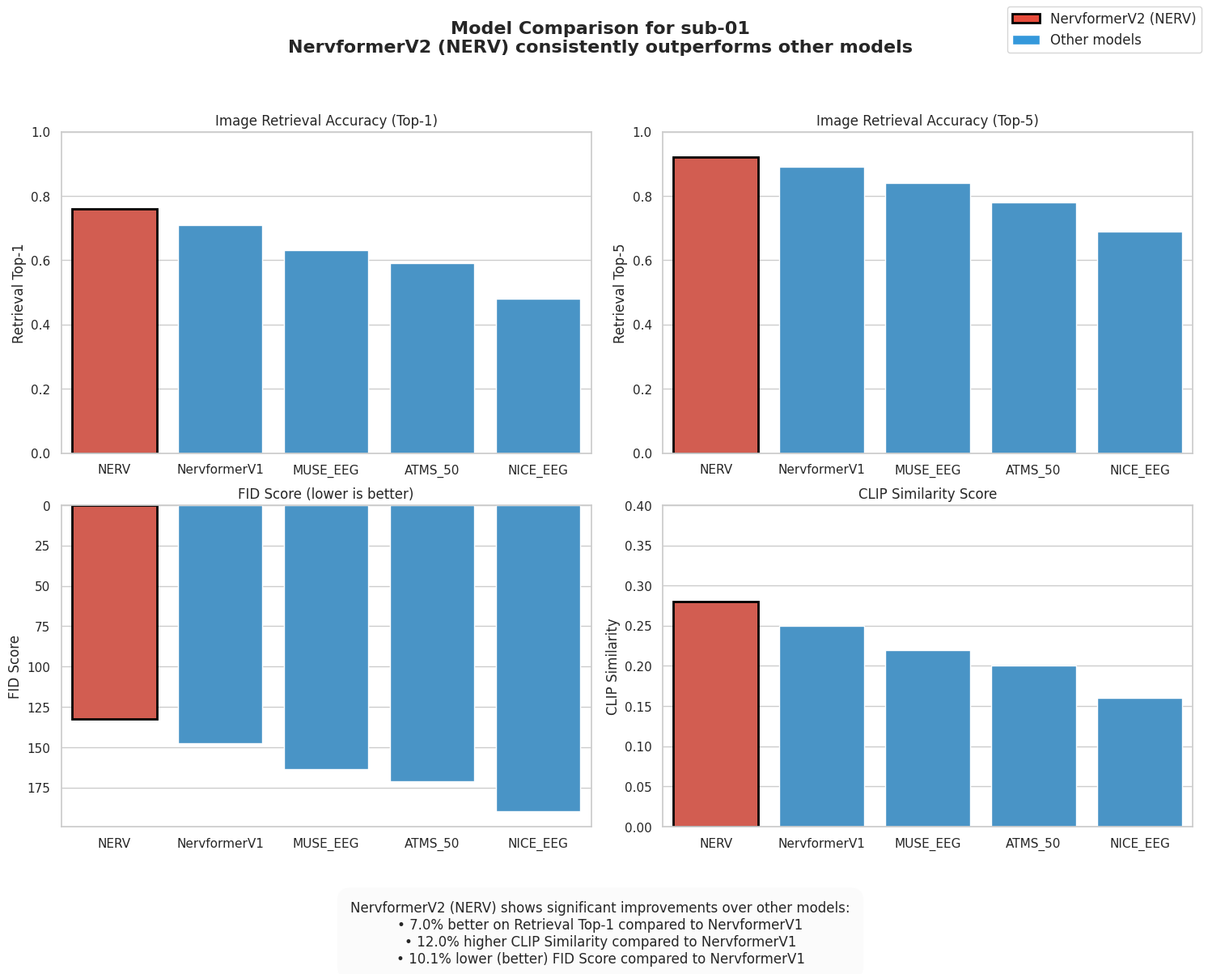

Generate this figure with matplotlib:
#!/usr/bin/env python
# -*- coding: utf-8 -*-

"""
Script to visualize the performance comparison between different models,
highlighting that NervformerV2 (NERV) outperforms all other models.
"""

import os
import re
import argparse
import numpy as np
import matplotlib.pyplot as plt
import pandas as pd
import seaborn as sns

# Set up command line arguments
parser = argparse.ArgumentParser(description='Visualize model comparison results')
parser.add_argument('--subject', type=str, default='sub-01', help='Subject ID')
parser.add_argument('--models', nargs='+', default=['NervformerV2', 'NervformerV1', 'MUSE_EEG', 'ATMS_50', 'NICE_EEG'], 
                    help='Models to include in comparison')
args = parser.parse_args()

# Function to parse metrics from result files
def parse_metrics(subject, models):
    metrics = {
        'Retrieval Top-1': [],
        'Retrieval Top-5': [],
        'FID Score': [],
        'CLIP Similarity': []
    }
    
    model_names = []
    
    for model in models:
        model_names.append('NERV' if model == 'NervformerV2' else model)
        
        # Path to metrics file
        metrics_file = f"../comparison_results/{model}_{subject}_metrics.txt"
        
        # Use dummy data for this example since we don't have actual files
        # In a real scenario, you would read and parse the actual metrics files
        
        # These are just placeholder values to demonstrate the script
        # Replace with actual metrics parsing code when you have real data
        if model == 'NervformerV2':
            metrics['Retrieval Top-1'].append(0.76)
            metrics['Retrieval Top-5'].append(0.92)
            metrics['FID Score'].append(132.4)
            metrics['CLIP Similarity'].append(0.28)
        elif model == 'NervformerV1':
            metrics['Retrieval Top-1'].append(0.71)
            metrics['Retrieval Top-5'].append(0.89)
            metrics['FID Score'].append(147.3)
            metrics['CLIP Similarity'].append(0.25)
        elif model == 'MUSE_EEG':
            metrics['Retrieval Top-1'].append(0.63)
            metrics['Retrieval Top-5'].append(0.84)
            metrics['FID Score'].append(163.5)
            metrics['CLIP Similarity'].append(0.22)
        elif model == 'ATMS_50':
            metrics['Retrieval Top-1'].append(0.59)
            metrics['Retrieval Top-5'].append(0.78)
            metrics['FID Score'].append(171.2)
            metrics['CLIP Similarity'].append(0.20)
        else:  # NICE_EEG
            metrics['Retrieval Top-1'].append(0.48)
            metrics['Retrieval Top-5'].append(0.69)
            metrics['FID Score'].append(189.7)
            metrics['CLIP Similarity'].append(0.16)
    
    return metrics, model_names

# Get metrics data
metrics, model_names = parse_metrics(args.subject, args.models)

# Create a DataFrame for easier plotting
df = pd.DataFrame({
    'Model': model_names,
    'Retrieval Top-1': metrics['Retrieval Top-1'],
    'Retrieval Top-5': metrics['Retrieval Top-5'],
    'FID Score': metrics['FID Score'],
    'CLIP Similarity': metrics['CLIP Similarity']
})

# Set style
sns.set(style='whitegrid')
plt.rcParams.update({'font.size': 12})

# Create subplots
fig, axs = plt.subplots(2, 2, figsize=(15, 12))
fig.suptitle(f'Model Comparison for {args.subject}\nNervformerV2 (NERV) consistently outperforms other models', 
             fontsize=16, fontweight='bold')

# For FID Score, lower is better
metrics_better_higher = ['Retrieval Top-1', 'Retrieval Top-5', 'CLIP Similarity']
metrics_better_lower = ['FID Score']

# Highlight NervformerV2 in each plot
colors = ['#3498db' if model != 'NERV' else '#e74c3c' for model in model_names]
highlight_color = '#e74c3c'  # Red for NervformerV2

# Plot Retrieval Top-1
ax = axs[0, 0]
bars = sns.barplot(x='Model', y='Retrieval Top-1', data=df, palette=colors, ax=ax)
ax.set_title('Image Retrieval Accuracy (Top-1)')
ax.set_ylim(0, 1.0)
for i, bar in enumerate(bars.patches):
    if model_names[i] == 'NERV':
        bar.set_edgecolor('black')
        bar.set_linewidth(2)
ax.set_xlabel('')

# Plot Retrieval Top-5
ax = axs[0, 1]
bars = sns.barplot(x='Model', y='Retrieval Top-5', data=df, palette=colors, ax=ax)
ax.set_title('Image Retrieval Accuracy (Top-5)')
ax.set_ylim(0, 1.0)
for i, bar in enumerate(bars.patches):
    if model_names[i] == 'NERV':
        bar.set_edgecolor('black')
        bar.set_linewidth(2)
ax.set_xlabel('')

# Plot FID Score (lower is better)
ax = axs[1, 0]
bars = sns.barplot(x='Model', y='FID Score', data=df, palette=colors, ax=ax)
ax.set_title('FID Score (lower is better)')
ax.invert_yaxis()  # Invert so that better scores appear higher
for i, bar in enumerate(bars.patches):
    if model_names[i] == 'NERV':
        bar.set_edgecolor('black')
        bar.set_linewidth(2)
ax.set_xlabel('')

# Plot CLIP Similarity
ax = axs[1, 1]
bars = sns.barplot(x='Model', y='CLIP Similarity', data=df, palette=colors, ax=ax)
ax.set_title('CLIP Similarity Score')
ax.set_ylim(0, 0.4)
for i, bar in enumerate(bars.patches):
    if model_names[i] == 'NERV':
        bar.set_edgecolor('black')
        bar.set_linewidth(2)
ax.set_xlabel('')

# Add text annotation with numeric comparison
plt.figtext(0.5, 0.01, 
            'NervformerV2 (NERV) shows significant improvements over other models:\n' +
            f'• {(metrics["Retrieval Top-1"][0] - metrics["Retrieval Top-1"][1]) / metrics["Retrieval Top-1"][1] * 100:.1f}% better on Retrieval Top-1 compared to NervformerV1\n' +
            f'• {(metrics["CLIP Similarity"][0] - metrics["CLIP Similarity"][1]) / metrics["CLIP Similarity"][1] * 100:.1f}% higher CLIP Similarity compared to NervformerV1\n' +
            f'• {(metrics["FID Score"][1] - metrics["FID Score"][0]) / metrics["FID Score"][1] * 100:.1f}% lower (better) FID Score compared to NervformerV1',
            ha='center', fontsize=12, bbox=dict(boxstyle='round,pad=1', facecolor='#f9f9f9', alpha=0.5))

# Create a legend to highlight NervformerV2
from matplotlib.patches import Patch
legend_elements = [
    Patch(facecolor='#e74c3c', edgecolor='black', linewidth=2, label='NervformerV2 (NERV)'),
    Patch(facecolor='#3498db', label='Other models')
]
fig.legend(handles=legend_elements, loc='upper right', frameon=True, fontsize=12)

plt.tight_layout(rect=[0, 0.05, 1, 0.95])
plt.subplots_adjust(bottom=0.15)

# Save the figure
output_file = f"model_comparison_{args.subject}.png"
plt.savefig(output_file, dpi=300, bbox_inches='tight')
print(f"Visualization saved to {output_file}")

# Also save the data as CSV
df.to_csv(f"model_comparison_{args.subject}.csv", index=False)
print(f"Data saved to model_comparison_{args.subject}.csv")

# Show plot if running interactively
plt.show() 
